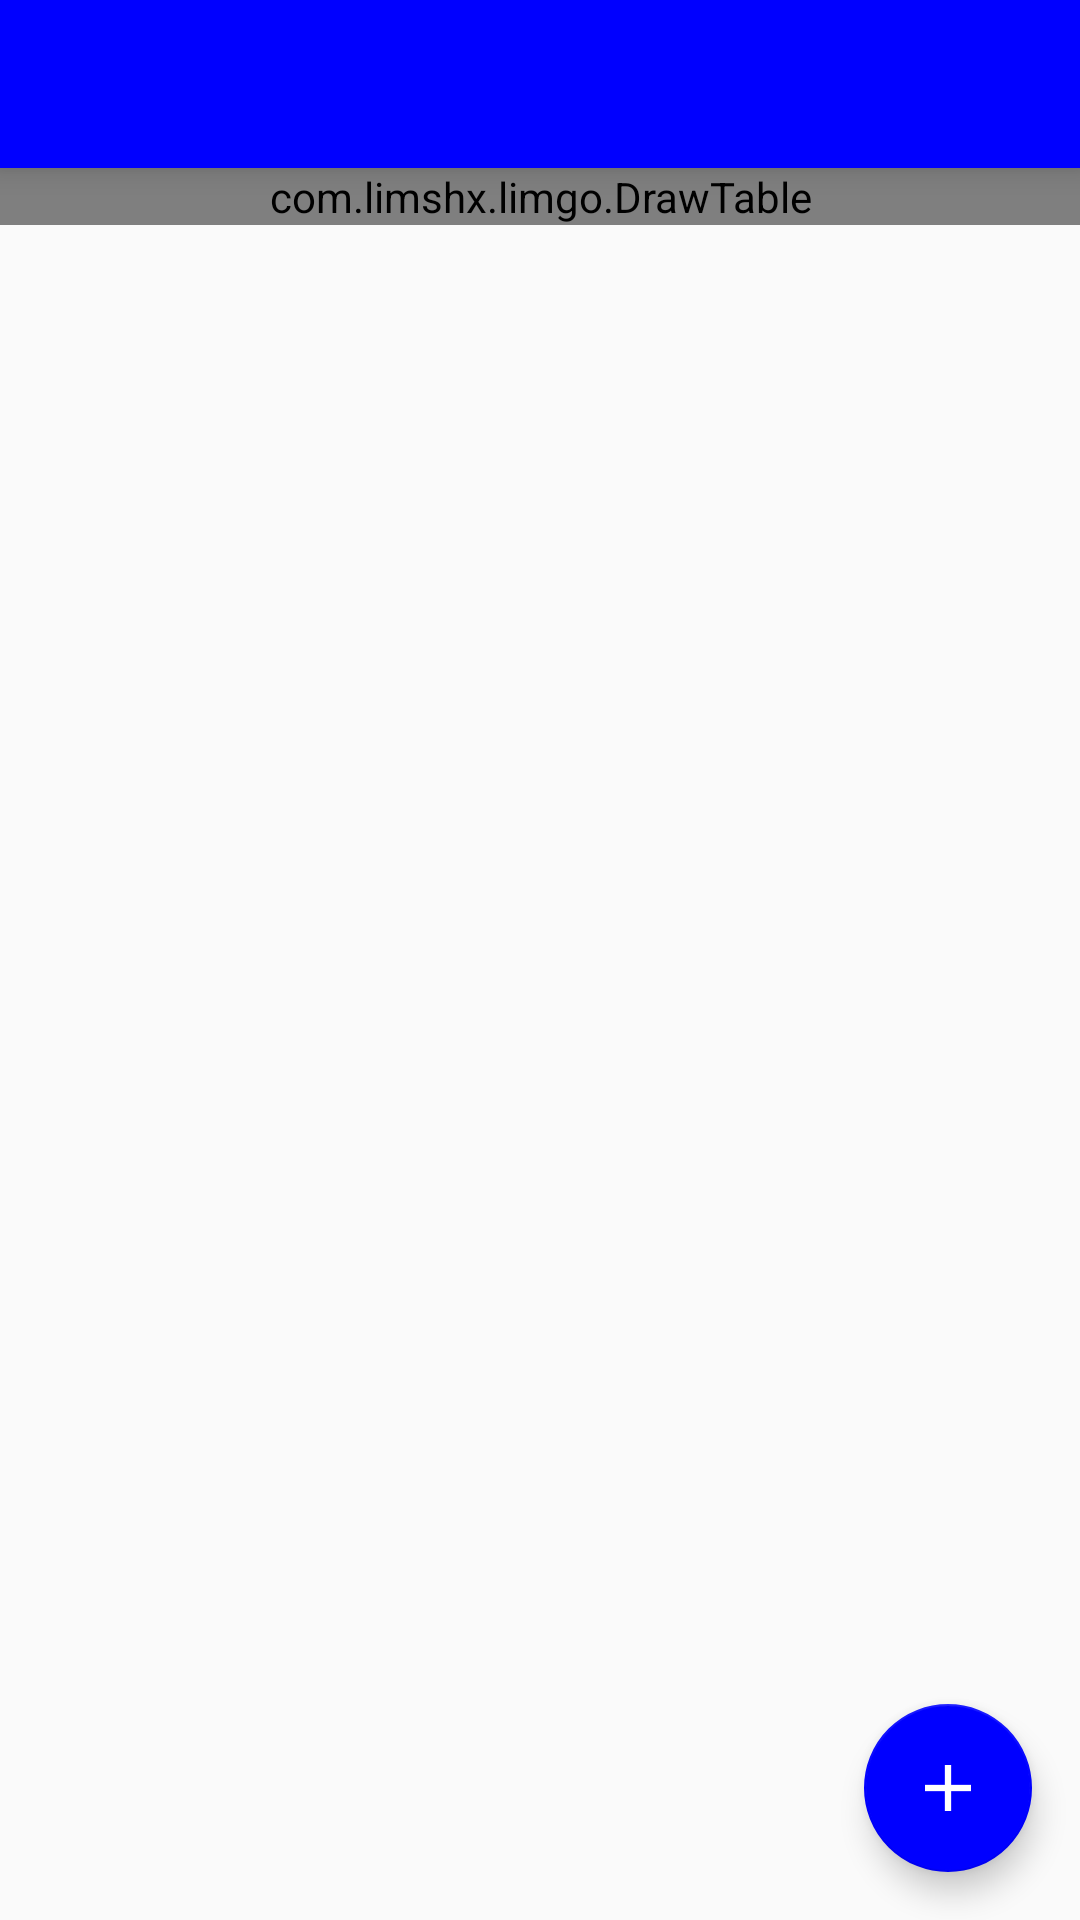

Produce the Android XML layout that renders to this screen, including the resource entries it uses.
<!-- AndroidManifest.xml: activity theme AppTheme -->
<!-- res/layout/activity_main.xml -->
<?xml version="1.0" encoding="utf-8"?>
<android.support.v4.widget.DrawerLayout
    xmlns:android="http://schemas.android.com/apk/res/android"
    xmlns:app="http://schemas.android.com/apk/res-auto"
    xmlns:tools="http://schemas.android.com/tools"
    android:id="@+id/drawer_layout"
    android:layout_width="match_parent"
    android:layout_height="match_parent"
    android:fitsSystemWindows="true"
    tools:openDrawer="start">

    <android.support.design.widget.CoordinatorLayout
        android:layout_height="match_parent"
        android:layout_width="match_parent">
        <LinearLayout xmlns:android="http://schemas.android.com/apk/res/android"
                      xmlns:tools="http://schemas.android.com/tools"
                      android:id="@+id/container"
                      android:layout_width="match_parent"
                      android:layout_height="match_parent"
                      android:orientation="vertical"
                      tools:context="com.example.limgo.MainActivity">

            <android.support.v7.widget.Toolbar
                    android:id="@+id/toolbar"
                    android:layout_height="wrap_content"
                    android:layout_width="match_parent"
                    android:background="@color/colorPrimary"
                    android:paddingTop="@dimen/status_bar_height"
                    android:elevation="@dimen/elevation"
                    android:theme="@style/AppTheme.AppBarOverlay"
                    app:popupTheme="@style/AppTheme.PopupOverlay"
                    tools:ignore="UnusedAttribute">
            </android.support.v7.widget.Toolbar>

            <com.example.limgo.DrawTable
                android:id="@+id/paint_board"
                android:layout_width="match_parent"
                android:layout_height="wrap_content"
                android:background="@android:color/white"/>
        </LinearLayout>
        <android.support.design.widget.FloatingActionButton
            android:id="@+id/fab"
            android:layout_width="wrap_content"
            android:layout_height="wrap_content"
            android:layout_gravity="bottom|end"
            android:layout_margin="@dimen/fab_margin"
            app:rippleColor="@android:color/white"
            android:src="@drawable/add"/>
    </android.support.design.widget.CoordinatorLayout>


    <android.support.design.widget.NavigationView
        android:id="@+id/nav_view"
        android:layout_width="wrap_content"
        android:layout_height="match_parent"
        android:layout_gravity="start"
        app:headerLayout="@layout/nav_header_main"
        app:menu="@menu/activity_main_drawer"/>

</android.support.v4.widget.DrawerLayout>
<!-- res/layout/nav_header_main.xml (included above) -->
<?xml version="1.0" encoding="utf-8"?>
<LinearLayout
    xmlns:android="http://schemas.android.com/apk/res/android"
    xmlns:app="http://schemas.android.com/apk/res-auto"
    android:layout_width="match_parent"
    android:layout_height="@dimen/nav_header_height">

    <ImageView
            android:layout_width="wrap_content"
            android:layout_height="wrap_content"
            android:paddingTop="@dimen/status_bar_height"
            app:srcCompat="@drawable/limgo"
            android:id="@+id/imageView"
            android:contentDescription="@string/app_name"/>

</LinearLayout>
<!-- resources referenced by this layout -->
<resources>
  <color name="colorPrimary">#0000ff</color>
  <dimen name="elevation">6dp</dimen>
  <dimen name="fab_margin">16dp</dimen>
  <dimen name="nav_header_height">160dp</dimen>
  <dimen name="status_bar_height">24dp</dimen>
  <!-- drawable add: png bitmap (drawable, 2738 bytes) -->
  <string name="app_name">LimGo</string>
  <style name="AppTheme.AppBarOverlay" parent="ThemeOverlay.AppCompat.Dark.ActionBar" />
  <style name="AppTheme.PopupOverlay" parent="ThemeOverlay.AppCompat.Light" />
  <style name="AppTheme" parent="Theme.Design.Light">
          <item name="colorPrimary">@color/colorPrimary</item>
          <item name="colorPrimaryDark">@color/colorPrimaryDark</item>
          <item name="colorAccent">@color/colorAccent</item>
          <item name="windowNoTitle">true</item>
          
          <item name="android:windowDisablePreview">true</item>
      </style>
  <color name="colorPrimaryDark">#0000ff</color>
  <color name="colorAccent">#0000ff</color>
</resources>
